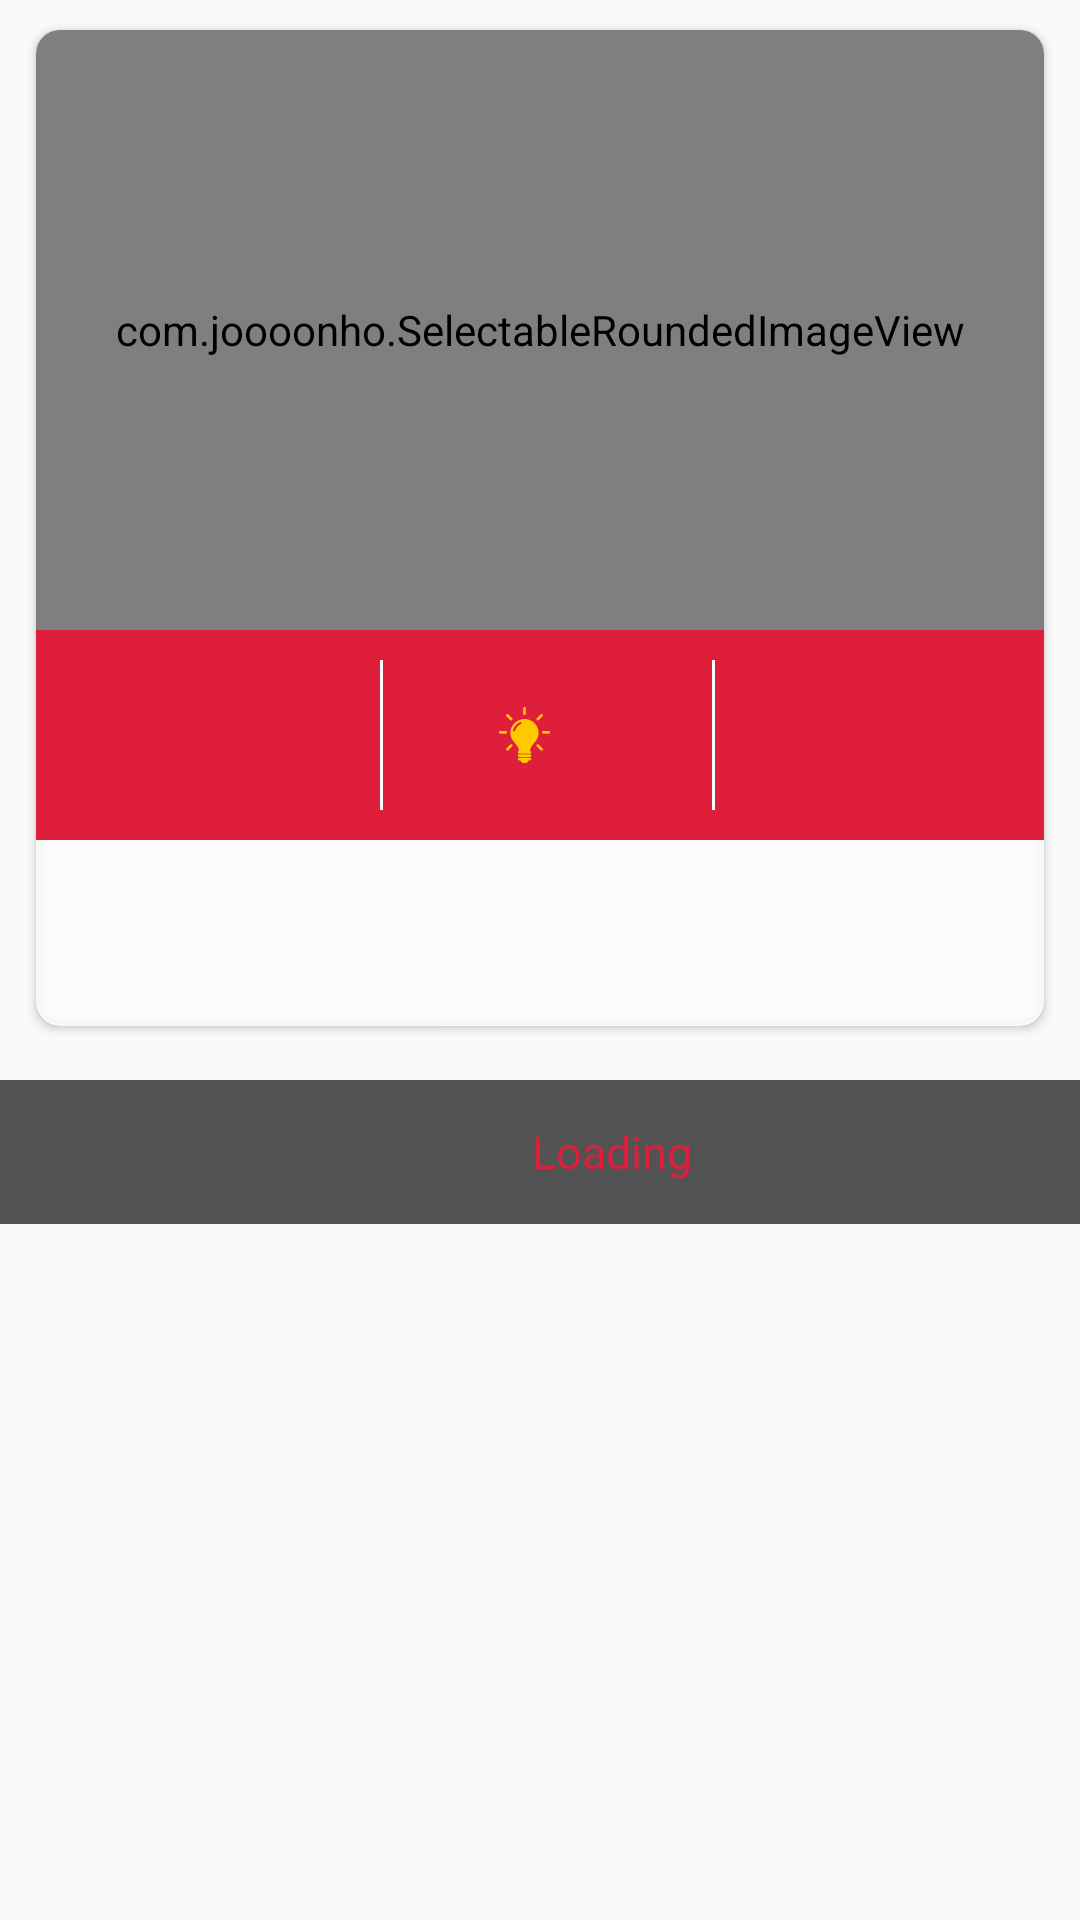

Here is an Android app screen rendered from its layout file. Give the layout XML and the strings, colors and styles it references.
<!-- AndroidManifest.xml: application theme AppTheme -->
<!-- res/layout/fragment_details_details.xml -->
<FrameLayout xmlns:android="http://schemas.android.com/apk/res/android"
    xmlns:app="http://schemas.android.com/apk/res-auto"
    xmlns:card_view="http://schemas.android.com/apk/res-auto"
    xmlns:tools="http://schemas.android.com/tools"
    android:id="@+id/Fragment_Details"
    android:layout_width="match_parent"
    android:layout_height="match_parent"
    tools:context=".app.fragments.Fragment_Details">

    <ScrollView
        android:layout_width="match_parent"
        android:layout_height="match_parent">

        <LinearLayout
            android:layout_width="match_parent"
            android:layout_height="match_parent"
            android:orientation="vertical">

            <android.support.v7.widget.CardView
                android:layout_width="match_parent"
                android:layout_height="match_parent"
                android:layout_marginBottom="@dimen/detailcardviewmarginbottom"
                android:layout_marginLeft="@dimen/detailcardviewmarginleftandright"
                android:layout_marginRight="@dimen/detailcardviewmarginleftandright"
                android:layout_marginTop="@dimen/detailcardviewmargintop"
                card_view:cardBackgroundColor="@color/cardviewbg"
                card_view:cardCornerRadius="@dimen/detailcardviewradiuscorner"
                card_view:cardPreventCornerOverlap="false"
                card_view:cardUseCompatPadding="true">

                <LinearLayout
                    android:layout_width="match_parent"
                    android:layout_height="match_parent"
                    android:orientation="vertical">

                    <RelativeLayout
                        android:layout_width="match_parent"
                        android:layout_height="@dimen/detailcardviewrelativelayoutheight">

                        <com.joooonho.SelectableRoundedImageView
                            android:id="@+id/imgnewsImage"
                            android:layout_width="match_parent"
                            android:layout_height="match_parent"
                            android:scaleType="fitXY"
                            android:src="@drawable/news_image_placeholder"
                            app:sriv_left_top_corner_radius="@dimen/detailcardviewradiuscorner"
                            app:sriv_right_top_corner_radius="@dimen/detailcardviewradiuscorner" />

                        <TextView
                            android:id="@+id/txttitle"
                            android:layout_width="wrap_content"
                            android:layout_height="wrap_content"
                            android:layout_alignParentTop="true"
                            android:layout_centerHorizontal="true"
                            android:layout_marginTop="@dimen/margintitletop"
                            android:gravity="center"
                            android:text=""
                            android:textColor="@android:color/white"
                            android:textSize="18sp"
                            android:typeface="sans" />
                    </RelativeLayout>

                    <LinearLayout
                        android:layout_width="match_parent"
                        android:layout_height="wrap_content"
                        android:background="@color/colorPrimary"
                        android:orientation="horizontal">

                        <TextView
                            android:id="@+id/txtDate"
                            android:layout_width="0dp"
                            android:layout_height="wrap_content"
                            android:layout_gravity="center"
                            android:layout_marginLeft="@dimen/detailcardviewdatemarginleft"
                            android:layout_marginRight="@dimen/detailcardviewdatemarginright"
                            android:layout_weight="1"
                            android:gravity="center"
                            android:textAlignment="center"
                            android:textColor="@android:color/white"
                            android:textSize="12sp"
                            android:textStyle="bold"
                            android:typeface="sans" />

                        <View
                            android:layout_width="@dimen/viewwidth"
                            android:layout_height="@dimen/viewheight"
                            android:layout_marginBottom="@dimen/viewmargintop"
                            android:layout_marginTop="@dimen/viewmargintop"
                            android:background="@color/viewcolor" />

                        <LinearLayout
                            android:layout_width="0dp"
                            android:layout_height="match_parent"
                            android:layout_marginLeft="@dimen/linearlayoutoflikesmarginleftandright"
                            android:layout_marginRight="@dimen/linearlayoutoflikesmarginleftandright"
                            android:layout_weight="1"
                            android:gravity="center">

                            <TextView
                                android:id="@+id/txtLikes"
                                android:layout_width="wrap_content"
                                android:layout_height="wrap_content"
                                android:drawableLeft="@drawable/likeclicked"
                                android:drawablePadding="@dimen/drawablepadding"
                                android:gravity="center"
                                android:textColor="@color/likestextcolor"
                                android:textSize="10sp"
                                android:typeface="sans" />
                        </LinearLayout>

                        <View
                            android:layout_width="@dimen/viewwidth"
                            android:layout_height="@dimen/viewheight"
                            android:layout_marginBottom="@dimen/viewmargintop"
                            android:layout_marginTop="@dimen/viewmargintop"
                            android:background="@color/viewcolor" />

                        <LinearLayout
                            android:layout_width="0dp"
                            android:layout_height="match_parent"
                            android:layout_marginLeft="@dimen/linearlayoutofviewsmarginleftandright"
                            android:layout_marginRight="@dimen/linearlayoutofviewsmarginleftandright"
                            android:layout_weight="1"
                            android:gravity="center">

                            <TextView
                                android:id="@+id/txtViews"
                                android:layout_width="wrap_content"
                                android:layout_height="wrap_content"
                                android:layout_marginBottom="@dimen/viewsmargintopandbottom"
                                android:layout_marginTop="@dimen/viewsmargintopandbottom"
                                android:drawableLeft="@drawable/views_icon"
                                android:drawablePadding="@dimen/drawablepadding"
                                android:gravity="center"
                                android:text=""
                                android:textColor="@android:color/white"
                                android:textSize="10sp"
                                android:typeface="sans" />
                        </LinearLayout>
                    </LinearLayout>


                    <TextView
                        android:id="@+id/txtdescription"
                        android:layout_width="match_parent"
                        android:layout_height="wrap_content"
                        android:paddingBottom="@dimen/discribtionpaddingbottom"
                        android:paddingLeft="@dimen/discribtionpaddingrightandleft"
                        android:paddingRight="@dimen/discribtionpaddingrightandleft"
                        android:paddingTop="@dimen/discribtionpaddingtop"
                        android:textColor="@android:color/black"
                        android:typeface="sans" />

                </LinearLayout>


            </android.support.v7.widget.CardView>

            <include
                android:id="@+id/load_layout"
                layout="@layout/progress_layout"
                android:layout_width="match_parent"
                android:layout_height="wrap_content"
                android:visibility="visible" />
        </LinearLayout>
    </ScrollView>
</FrameLayout>
<!-- res/layout/progress_layout.xml (included above) -->
<?xml version="1.0" encoding="utf-8"?>
<RelativeLayout xmlns:android="http://schemas.android.com/apk/res/android"
    android:layout_width="match_parent"
    android:layout_height="wrap_content"
    android:gravity="center"
    android:background="@color/gray" >

    <ProgressBar
        android:id="@+id/load_progress"
        android:layout_width="wrap_content"
        android:layout_height="wrap_content" />

    <TextView
        android:id="@+id/load_text_view"
        android:layout_width="wrap_content"
        android:layout_height="wrap_content"
        android:layout_centerVertical="true"
        android:layout_toRightOf="@+id/load_progress"
        android:text="@string/Loading"
        android:textColor="@color/colorPrimary"
        android:textSize="15sp" />
</RelativeLayout>
<!-- resources referenced by this layout -->
<resources>
  <color name="cardviewbg">#ecfbfbfc</color>
  <color name="colorPrimary">#de1e3b</color>
  <color name="gray">#AA000000</color>
  <color name="likestextcolor">#ffff00</color>
  <color name="viewcolor">#FFFFFF</color>
  <dimen name="detailcardviewdatemarginleft">15dp</dimen>
  <dimen name="detailcardviewdatemarginright">10dp</dimen>
  <dimen name="detailcardviewmarginbottom">15dp</dimen>
  <dimen name="detailcardviewmarginleftandright">10dp</dimen>
  <dimen name="detailcardviewmargintop">7dp</dimen>
  <dimen name="detailcardviewradiuscorner">8dp</dimen>
  <dimen name="detailcardviewrelativelayoutheight">200dp</dimen>
  <dimen name="discribtionpaddingbottom">18dp</dimen>
  <dimen name="discribtionpaddingrightandleft">20dp</dimen>
  <dimen name="discribtionpaddingtop">25dp</dimen>
  <dimen name="drawablepadding">15dp</dimen>
  <dimen name="linearlayoutoflikesmarginleftandright">10dp</dimen>
  <dimen name="linearlayoutofviewsmarginleftandright">10dp</dimen>
  <dimen name="margintitletop">15dp</dimen>
  <dimen name="viewheight">50dp</dimen>
  <dimen name="viewmargintop">10dp</dimen>
  <dimen name="viewsmargintopandbottom">3dp</dimen>
  <dimen name="viewwidth">1dp</dimen>
  <!-- drawable likeclicked (drawable) -->
  <?xml version="1.0" encoding="utf-8"?>
  <bitmap
      xmlns:android="http://schemas.android.com/apk/res/android"
      android:scaleType="fitXY"
      android:src="@drawable/like_clicked"/>
  <string name="Loading">Loading</string>
  <style name="AppTheme" parent="Theme.AppCompat.Light.NoActionBar">
          
          <item name="colorPrimary">@color/colorPrimary</item>
          <item name="colorPrimaryDark">@color/colorPrimaryDark</item>
          <item name="colorAccent">@color/colorAccent</item>
      </style>
  <!-- drawable like_clicked: png bitmap (drawable-xxhdpi, 1325 bytes) -->
  <color name="colorPrimaryDark">#303f9f</color>
  <color name="colorAccent">#FF4081</color>
</resources>
